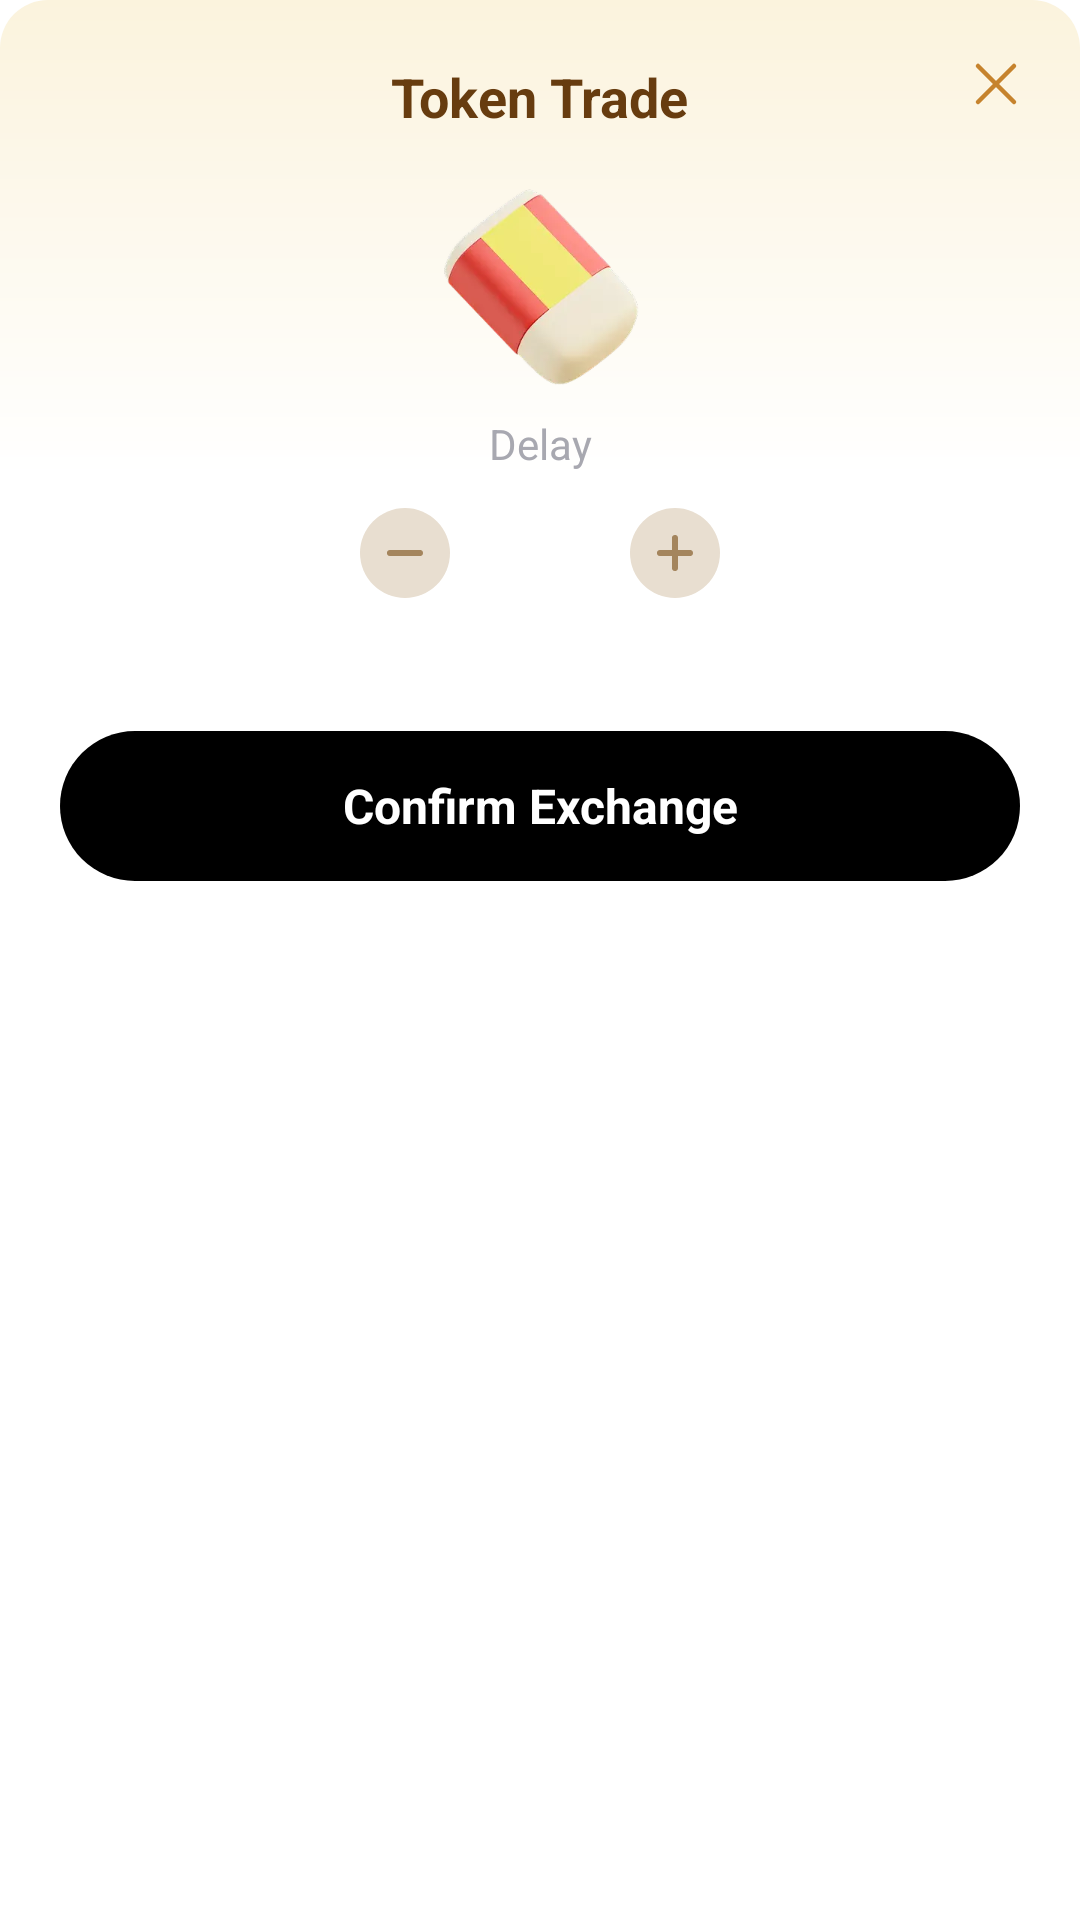

Here is an Android app screen rendered from its layout file. Give the layout XML and the strings, colors and styles it references.
<!-- AndroidManifest.xml: application theme Theme.KJVBible -->
<!-- res/layout/dialog_token_trade.xml -->
<?xml version="1.0" encoding="utf-8"?>
<androidx.constraintlayout.widget.ConstraintLayout xmlns:android="http://schemas.android.com/apk/res/android"
    xmlns:app="http://schemas.android.com/apk/res-auto"
    xmlns:tools="http://schemas.android.com/tools"
    android:layout_width="match_parent"
    android:layout_height="wrap_content"
    android:layout_marginHorizontal="30dp">

    <androidx.constraintlayout.widget.ConstraintLayout
        android:id="@+id/card_container"
        android:layout_width="match_parent"
        android:layout_height="wrap_content"
        android:background="@drawable/bg_answer_dialog"
        android:paddingBottom="24dp"
        app:layout_constraintTop_toTopOf="parent"
        app:layout_constraintStart_toStartOf="parent"
        app:layout_constraintEnd_toEndOf="parent">

        <ImageView
            android:id="@+id/button_cancel"
            android:layout_width="24dp"
            android:layout_height="24dp"
            android:layout_marginTop="16dp"
            android:layout_marginEnd="16dp"
            android:importantForAccessibility="no"
            android:src="@drawable/svg_cancel"
            app:layout_constraintTop_toTopOf="parent"
            app:layout_constraintEnd_toEndOf="parent" />

        <TextView
            android:id="@+id/text_title"
            android:layout_width="wrap_content"
            android:layout_height="wrap_content"
            android:layout_marginTop="20dp"
            android:text="Token Trade"
            android:textColor="#673C0F"
            android:textSize="18sp"
            android:textStyle="bold"
            app:layout_constraintTop_toTopOf="parent"
            app:layout_constraintStart_toStartOf="parent"
            app:layout_constraintEnd_toEndOf="parent" />

        
        <ImageView
            android:id="@+id/image_delay"
            android:layout_width="70dp"
            android:layout_height="70dp"
            android:layout_marginTop="16dp"
            android:importantForAccessibility="no"
            android:src="@mipmap/img_eraser"
            app:layout_constraintTop_toBottomOf="@id/text_title"
            app:layout_constraintStart_toStartOf="parent"
            app:layout_constraintEnd_toEndOf="parent" />

        <TextView
            android:id="@+id/text_delay_label"
            android:layout_width="wrap_content"
            android:layout_height="wrap_content"
            android:layout_marginTop="8dp"
            android:text="Delay"
            android:textColor="#A8A8B0"
            android:textSize="14sp"
            app:layout_constraintTop_toBottomOf="@id/image_delay"
            app:layout_constraintStart_toStartOf="parent"
            app:layout_constraintEnd_toEndOf="parent" />

        <LinearLayout
            android:id="@+id/counter_container"
            android:layout_width="wrap_content"
            android:layout_height="wrap_content"
            android:layout_marginTop="12dp"
            android:gravity="center_vertical"
            android:orientation="horizontal"
            app:layout_constraintTop_toBottomOf="@id/text_delay_label"
            app:layout_constraintStart_toStartOf="parent"
            app:layout_constraintEnd_toEndOf="parent">

            <ImageView
                android:id="@+id/button_subtract"
                android:layout_width="30dp"
                android:layout_height="30dp"
                android:importantForAccessibility="no"
                android:src="@drawable/svg_token_subtract" />

            <TextView
                android:id="@+id/text_quantity"
                android:layout_width="60dp"
                android:layout_height="wrap_content"
                android:gravity="center"
                android:textColor="#85633E"
                android:textSize="16sp"
                android:textStyle="bold"
                tools:text="01" />

            <ImageView
                android:id="@+id/button_add"
                android:layout_width="30dp"
                android:layout_height="30dp"
                android:importantForAccessibility="no"
                android:src="@drawable/svg_token_add" />

        </LinearLayout>

        <TextView
            android:id="@+id/text_exchange_info"
            android:layout_width="wrap_content"
            android:layout_height="wrap_content"
            android:layout_marginTop="12dp"
            android:textColor="#A4855D"
            android:textSize="12sp"
            app:layout_constraintTop_toBottomOf="@id/counter_container"
            app:layout_constraintStart_toStartOf="parent"
            app:layout_constraintEnd_toEndOf="parent"
            tools:text="Exchange for 25 coins" />

        <TextView
            android:id="@+id/button_confirm"
            android:layout_width="0dp"
            android:layout_height="50dp"
            android:layout_marginTop="16dp"
            android:layout_marginHorizontal="20dp"
            android:background="@drawable/bg_answer_try_again"
            android:gravity="center"
            android:text="Confirm Exchange"
            android:textColor="#FFFFFF"
            android:textSize="16sp"
            android:textStyle="bold"
            app:layout_constraintTop_toBottomOf="@id/text_exchange_info"
            app:layout_constraintStart_toStartOf="parent"
            app:layout_constraintEnd_toEndOf="parent" />

    </androidx.constraintlayout.widget.ConstraintLayout>

    <androidx.cardview.widget.CardView
        android:id="@+id/native_ad_shell"
        android:layout_width="0dp"
        android:layout_height="@dimen/native_ad_slot_height"
        android:layout_marginTop="12dp"
        app:cardBackgroundColor="@android:color/transparent"
        app:cardCornerRadius="12dp"
        app:cardElevation="0dp"
        app:layout_constraintEnd_toEndOf="parent"
        app:layout_constraintStart_toStartOf="parent"
        app:layout_constraintTop_toBottomOf="@id/card_container">

        <FrameLayout
            android:id="@+id/native_ad_container"
            android:layout_width="match_parent"
            android:layout_height="match_parent" />

    </androidx.cardview.widget.CardView>

</androidx.constraintlayout.widget.ConstraintLayout>
<!-- resources referenced by this layout -->
<resources>
  <dimen name="native_ad_slot_height">132dp</dimen>
  <!-- drawable bg_answer_dialog (drawable) -->
  <?xml version="1.0" encoding="utf-8"?>
  <shape android:shape="rectangle" xmlns:android="http://schemas.android.com/apk/res/android">
  
      <corners android:radius="16dp"/>
      <gradient android:startColor="#fbf3dd" android:centerColor="#ffffff" android:endColor="#ffffff" android:angle="-90"/>
  
  </shape>
  <!-- drawable bg_answer_try_again (drawable) -->
  <?xml version="1.0" encoding="utf-8"?>
  <shape android:shape="rectangle" xmlns:android="http://schemas.android.com/apk/res/android">
  
      <solid android:color="#000000"/>
      <corners android:radius="100dp"/>
  
  </shape>
  <!-- drawable svg_cancel (drawable) -->
  <vector xmlns:android="http://schemas.android.com/apk/res/android"
      android:width="24dp"
      android:height="24dp"
      android:viewportWidth="24"
      android:viewportHeight="24">
    <path
        android:pathData="M6,6L18,18"
        android:strokeLineJoin="round"
        android:strokeWidth="1.5"
        android:fillColor="#00000000"
        android:strokeColor="#C6832D"
        android:strokeLineCap="round"/>
    <path
        android:pathData="M6,18L18,6"
        android:strokeLineJoin="round"
        android:strokeWidth="1.5"
        android:fillColor="#00000000"
        android:strokeColor="#C6832D"
        android:strokeLineCap="round"/>
  </vector>
  <!-- drawable svg_token_add (drawable) -->
  <vector xmlns:android="http://schemas.android.com/apk/res/android"
      android:width="30dp"
      android:height="30dp"
      android:viewportWidth="30"
      android:viewportHeight="30">
      <path
          android:fillColor="#E8DED0"
          android:pathData="M15,15m-15,0a15,15 0,1 1,30 0a15,15 0,1 1,-30 0"/>
      <path
          android:pathData="M10,15L20,15"
          android:strokeWidth="2"
          android:fillColor="#00000000"
          android:strokeColor="#A4855D"
          android:strokeLineCap="round"/>
      <path
          android:pathData="M15,10L15,20"
          android:strokeWidth="2"
          android:fillColor="#00000000"
          android:strokeColor="#A4855D"
          android:strokeLineCap="round"/>
  </vector>
  <!-- drawable svg_token_subtract (drawable) -->
  <vector xmlns:android="http://schemas.android.com/apk/res/android"
      android:width="30dp"
      android:height="30dp"
      android:viewportWidth="30"
      android:viewportHeight="30">
      <path
          android:fillColor="#E8DED0"
          android:pathData="M15,15m-15,0a15,15 0,1 1,30 0a15,15 0,1 1,-30 0"/>
      <path
          android:pathData="M10,15L20,15"
          android:strokeWidth="2"
          android:fillColor="#00000000"
          android:strokeColor="#A4855D"
          android:strokeLineCap="round"/>
  </vector>
  <!-- mipmap img_eraser: webp bitmap (mipmap-xxhdpi, 7250 bytes) -->
  <style name="Theme.KJVBible" parent="Theme.Bible" />
  <style name="Theme.Bible" parent="Theme.MaterialComponents.DayNight.DarkActionBar">
          
          <item name="colorPrimary">@color/purple_500</item>
          <item name="colorPrimaryVariant">@color/purple_700</item>
          <item name="colorOnPrimary">@color/white</item>
          
          <item name="colorSecondary">@color/teal_200</item>
          <item name="colorSecondaryVariant">@color/teal_700</item>
          <item name="colorOnSecondary">@color/black</item>
          
          <item name="android:statusBarColor">@android:color/transparent</item>
          
      </style>
  <!-- not gathered from this repository: default colours our renderer supplied (Android Studio template values) -->
  <color name="purple_500">#FF6200EE</color>
  <color name="purple_700">#FF3700B3</color>
  <color name="teal_200">#FF03DAC5</color>
  <color name="teal_700">#FF018786</color>
  <color name="black">#FF000000</color>
  <color name="white">#FFFFFFFF</color>
</resources>
